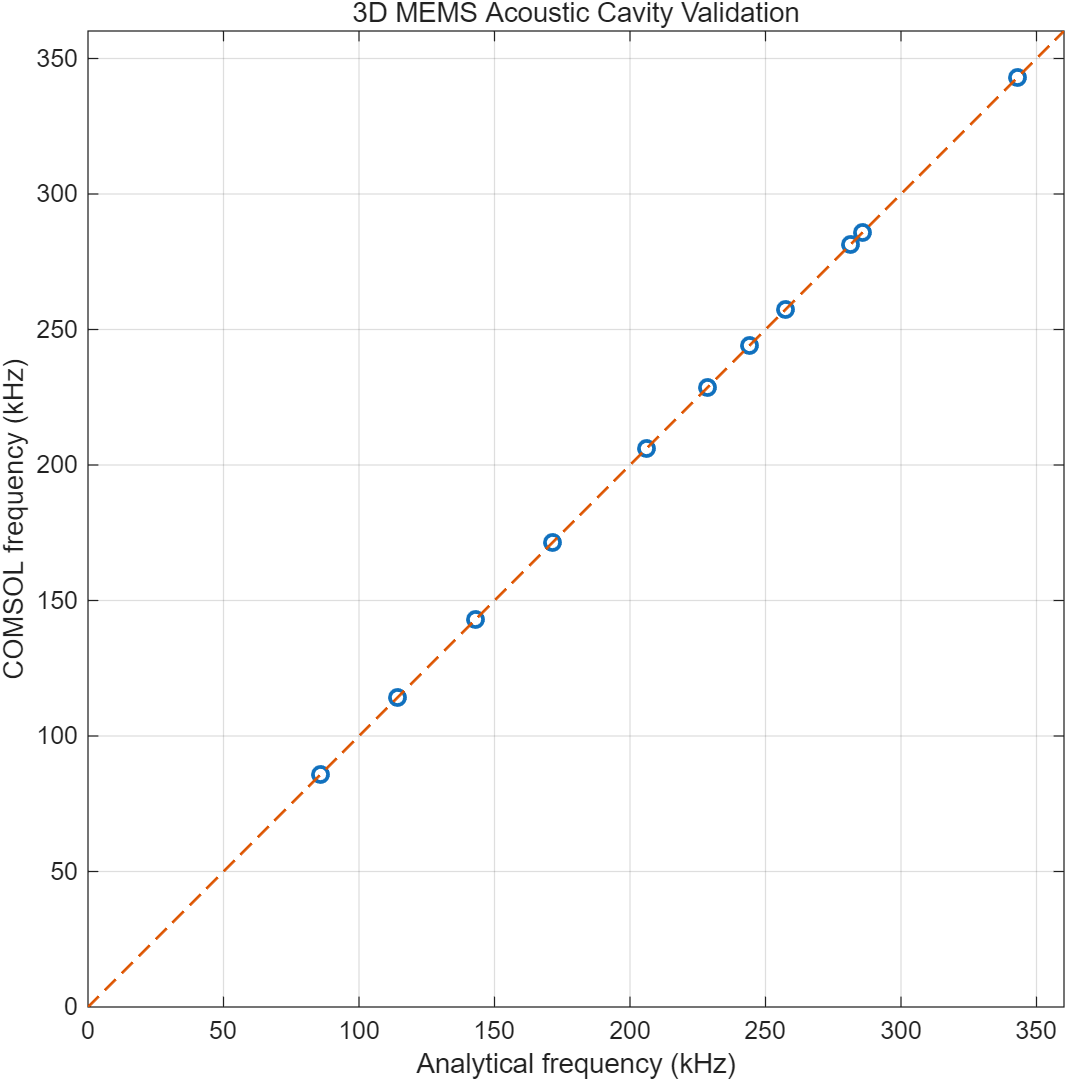

The file beside this chart, header and first rows:
m, n, q, frequency_hz, computed_hz, relative_error_percent
1, 0, 0, 85750, 85750, 4.79323317876504e-05
0, 1, 0, 114333, 114334, 0.0001576
1, 1, 0, 142917, 142917, 0.0003863
2, 0, 0, 171500, 171501, 0.000761
2, 1, 0, 206117, 206121, 0.001669
0, 2, 0, 228667, 228672, 0.002523
1, 2, 0, 244216, 244224, 0.003252
3, 0, 0, 257250, 257260, 0.003834
3, 1, 0, 281513, 281529, 0.005705
2, 2, 0, 285833, 285851, 0.006126
4, 0, 0, 343000, 343041, 0.01206
0, 3, 0, 343000, 343043, 0.01256
